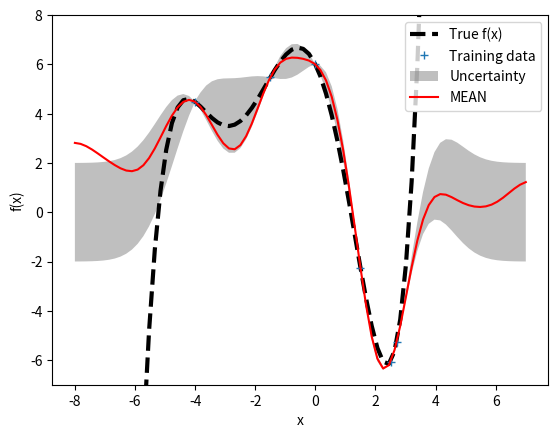

The matplotlib source for this figure:

import numpy as np
import matplotlib.pyplot as plt

coefs = [6, -2.5, -2.4, -0.1, 0.2, 0.03]

def f(x):
    total = 0
    for exp, coef in enumerate(coefs):
        total += coef*(x**exp)
    return total

def k(xs, ys, sigma = 1, l = 1):
    dx = np.expand_dims(xs, 1) - np.expand_dims(ys, 0)
    return sigma**2 * np.exp(-((dx/l)**2)/2)
    
def m(x):
    return np.zeros_like(x)
    
xs = np.linspace(-5.0, 3.5, 100)
ys = f(xs)

'''
plt.figure()
plt.title('The hidden function f(x)')               
plt.plot(xs, ys)
plt.xlabel('x')
plt.ylabel('f(x)')
'''

x_obs = np.array([-4, -1.5, 0, 1.5, 2.5, 2.7])
y_obs = f(x_obs)

x_s = np.linspace(-8, 7, 80)
K = k(x_obs, x_obs)
K_s = k(x_obs, x_s)
K_ss = k(x_s, x_s)

K_sTKinv = np.matmul(K_s.T, np.linalg.pinv(K))
mu_s = m(x_s) + np.matmul(K_sTKinv, y_obs - m(x_obs))
Sigma_s = K_ss - np.matmul(K_sTKinv, K_s)
plt.figure()
y_true = f(x_s)
plt.plot(x_s, y_true, 'k--', linewidth=3, label='True f(x)')
plt.plot(x_obs, y_obs,'+', linewidth=30, label='Training data')


stds = np.sqrt(Sigma_s.diagonal())
err_xs = np.concatenate((x_s, np.flip(x_s, 0)))
err_ys = np.concatenate((mu_s + 2 * stds, np.flip(mu_s - 2 * stds, 0)))
plt.fill(err_xs, err_ys,  alpha=.5, fc='grey', ec='None',label='Uncertainty')

y_s = np.random.multivariate_normal(mu_s, Sigma_s)
plt.plot(x_s, y_s, 'r-', label='MEAN')
plt.xlabel('x')
plt.ylabel('f(x)')
plt.ylim(-7, 8)
label = ['True f(x)','Training data', 'Uncertainty','MEAN']
plt.legend(label, loc = 0, ncol = 1)

plt.show()